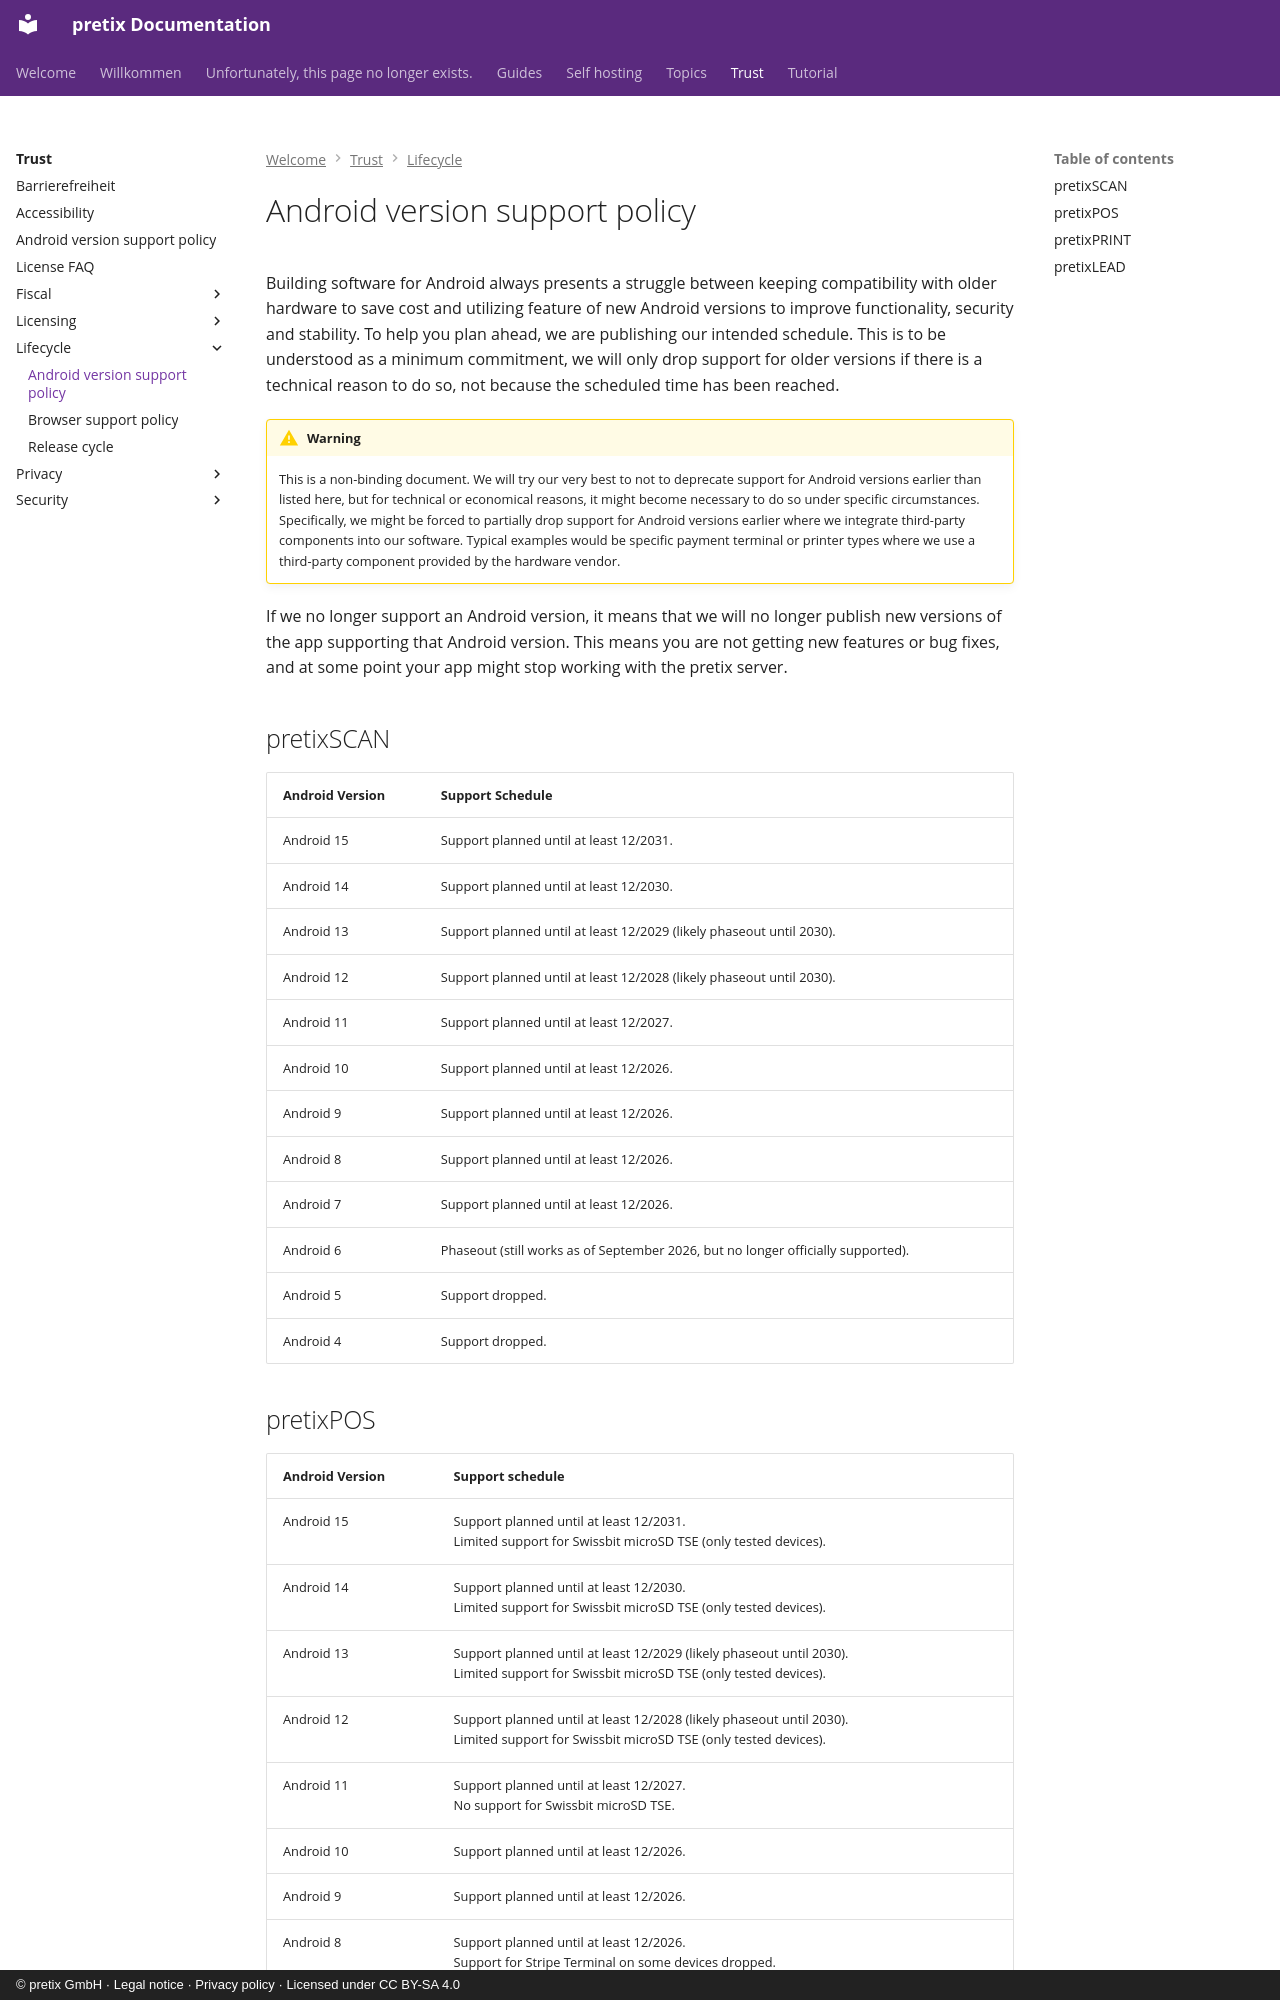

repository: pretix/pretix-docs · page: trust/lifecycle/android-versions/index.html · generator: mkdocs · copyright: © pretix GmbH · Legal notice · Privacy policy · Licensed under CC BY-SA 4.0

# Android version support policy

Building software for Android always presents a struggle between keeping compatibility with older hardware to save cost
and utilizing feature of new Android versions to improve functionality, security and stability. To help you plan ahead,
we are publishing our intended schedule. This is to be understood as a minimum commitment, we will only drop support for
older versions if there is a technical reason to do so, not because the scheduled time has been reached.

!!! Warning

    This is a non-binding document. We will try our very best to not to deprecate support for Android versions earlier than listed here, but for technical or economical reasons, it might become necessary to do so under specific circumstances. Specifically, we might be forced to partially drop support for Android versions earlier where we integrate third-party components into our software. Typical examples would be specific payment terminal or printer types where we use a third-party component provided by the hardware vendor.

If we no longer support an Android version, it means that we will no longer publish new versions of the app supporting
that Android version. This means you are not getting new features or bug fixes, and at some point your app might stop
working with the pretix server.

## pretixSCAN

| Android Version | Support Schedule                                                      |
|-----------------|-----------------------------------------------------------------------|
| Android 15      | Support planned until at least 12/2031.                               |
| Android 14      | Support planned until at least 12/2030.                               |
| Android 13      | Support planned until at least 12/2029 (likely phaseout until 2030). |
| Android 12      | Support planned until at least 12/2028 (likely phaseout until 2030). |
| Android 11      | Support planned until at least 12/2027.                               |
| Android 10      | Support planned until at least 12/2026.                               |
| Android 9       | Support planned until at least 12/2026.                               |
| Android 8       | Support planned until at least 12/2026.                               |
| Android 7       | Support planned until at least 12/2026.                               |
| Android 6       | Phaseout (still works as of September 2026, but no longer officially supported).          |
| Android 5       | Support dropped.                                                      |
| Android 4       | Support dropped.                                                      |
